The GitHub repository qq940043871/personal-ai-engineering contains a labelled image folder "dog_dataset" with 2 categories: dog, non dog. Examples follow, each with its label.

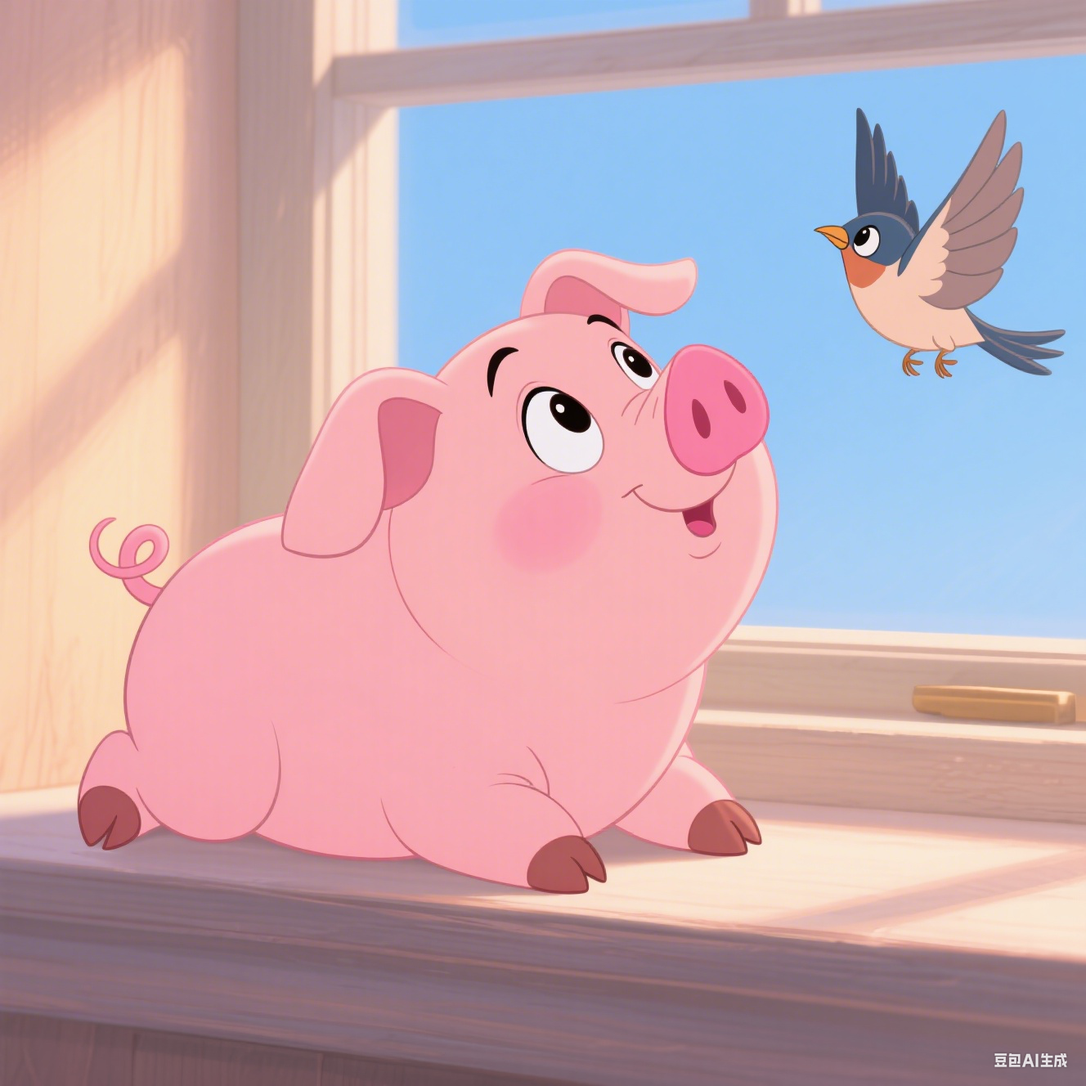
Label: non dog

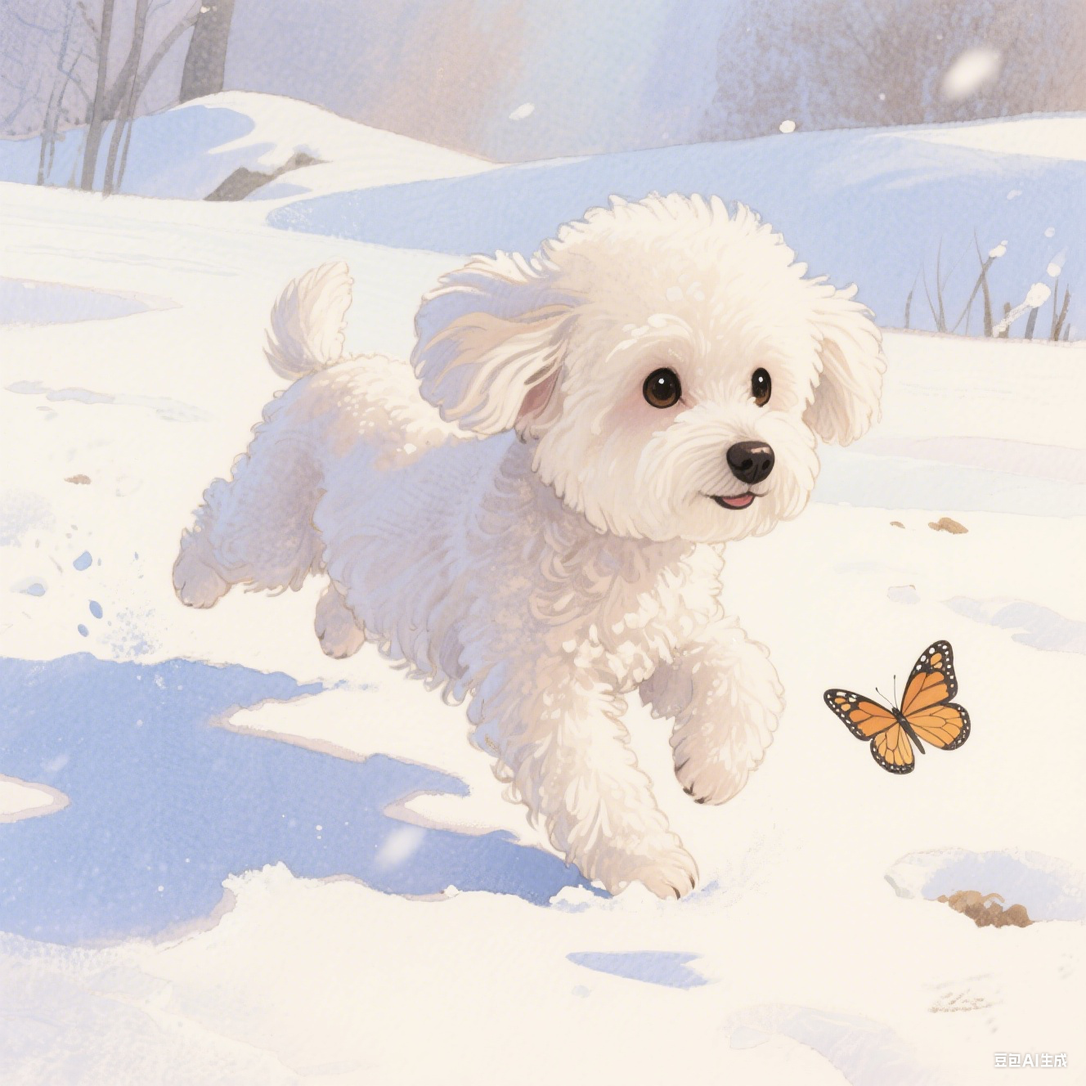
Label: dog

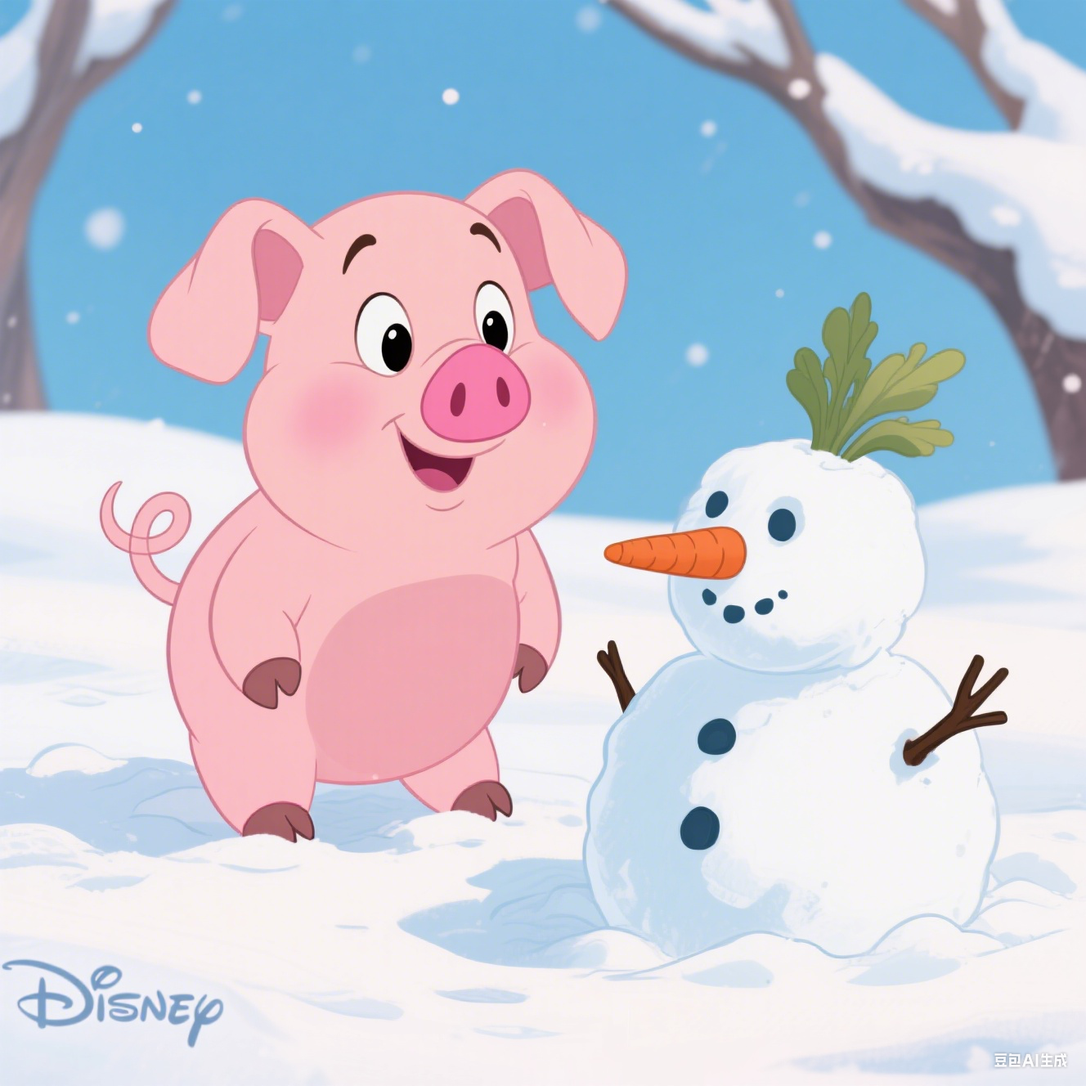
Label: non dog

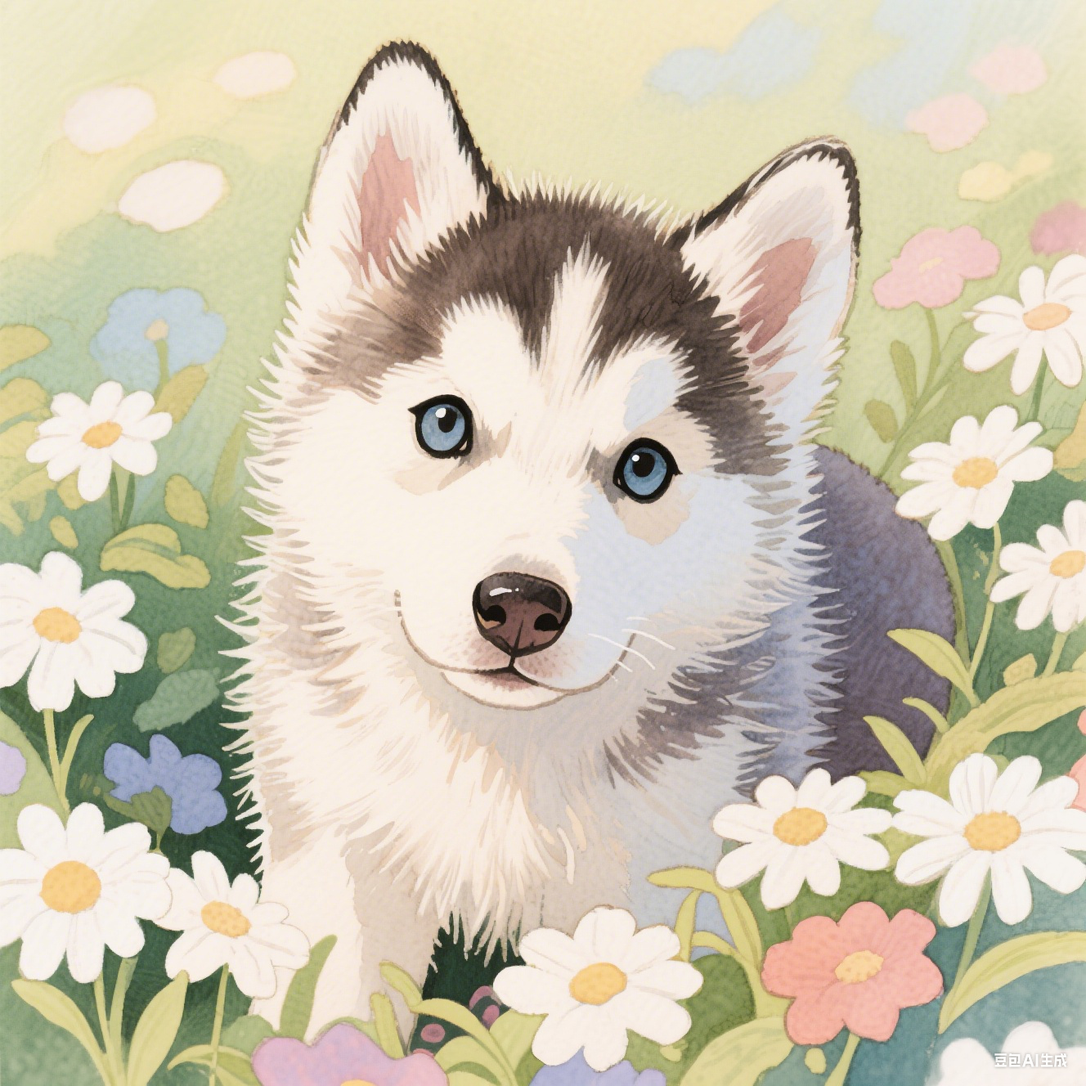
Label: dog

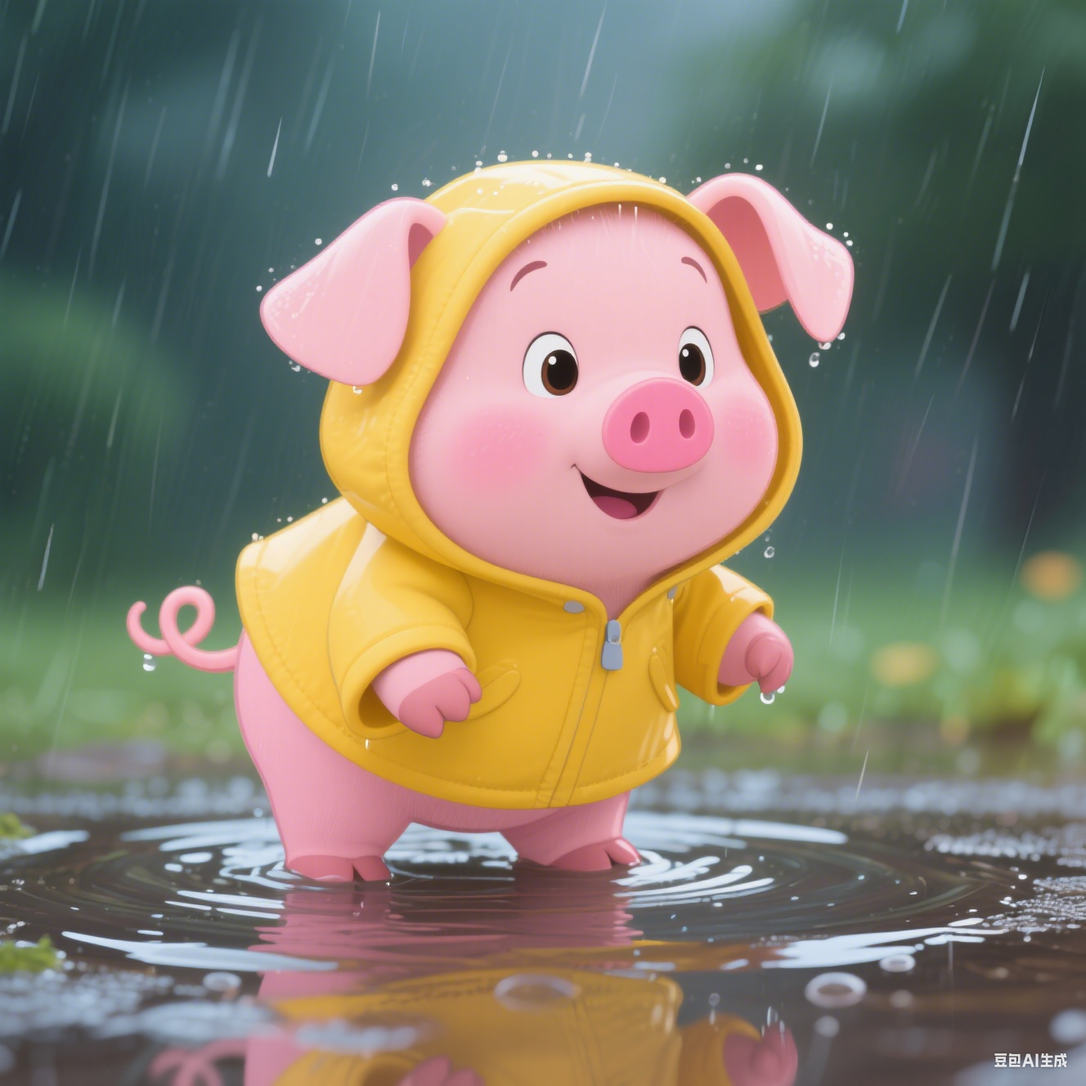
Label: non dog

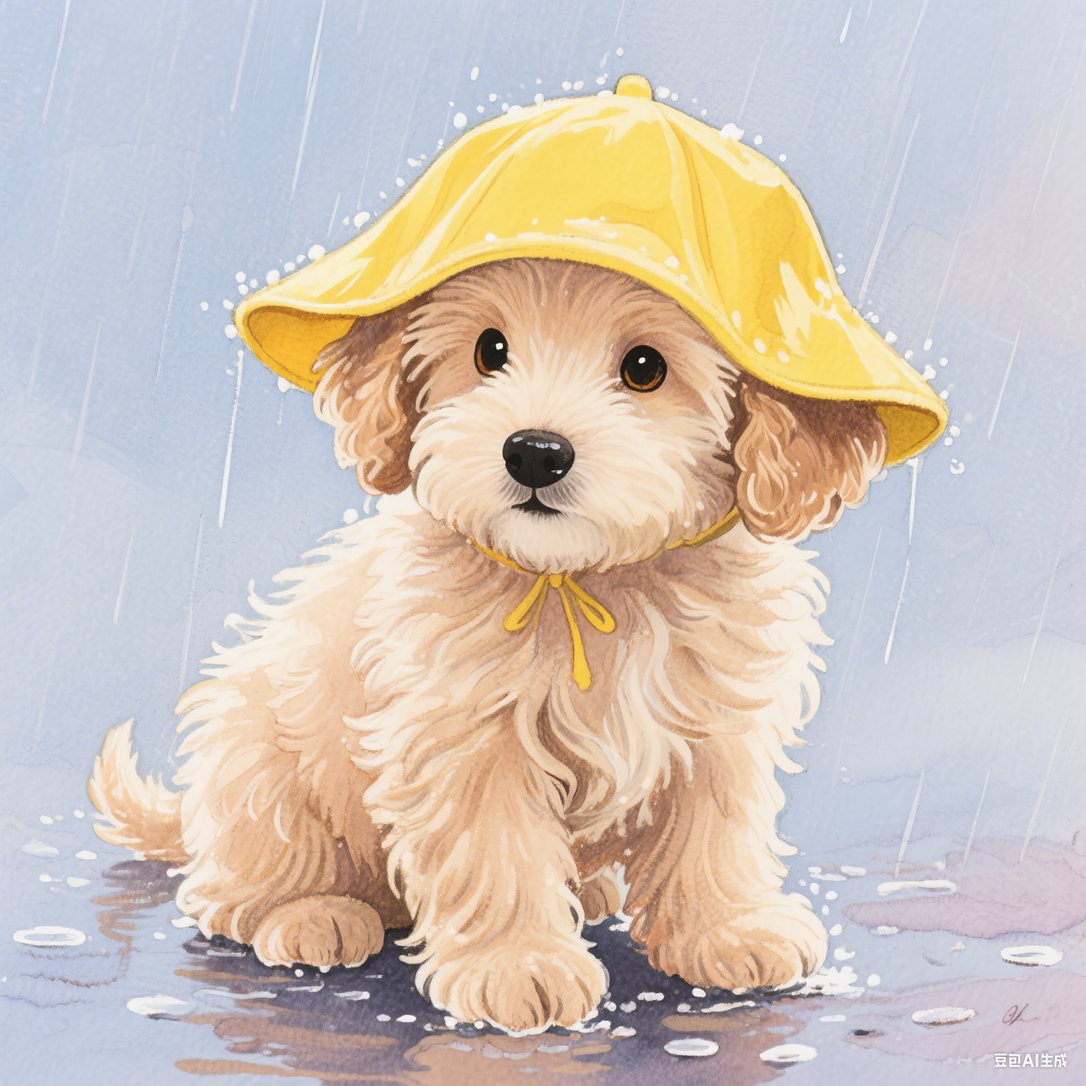
Label: dog
